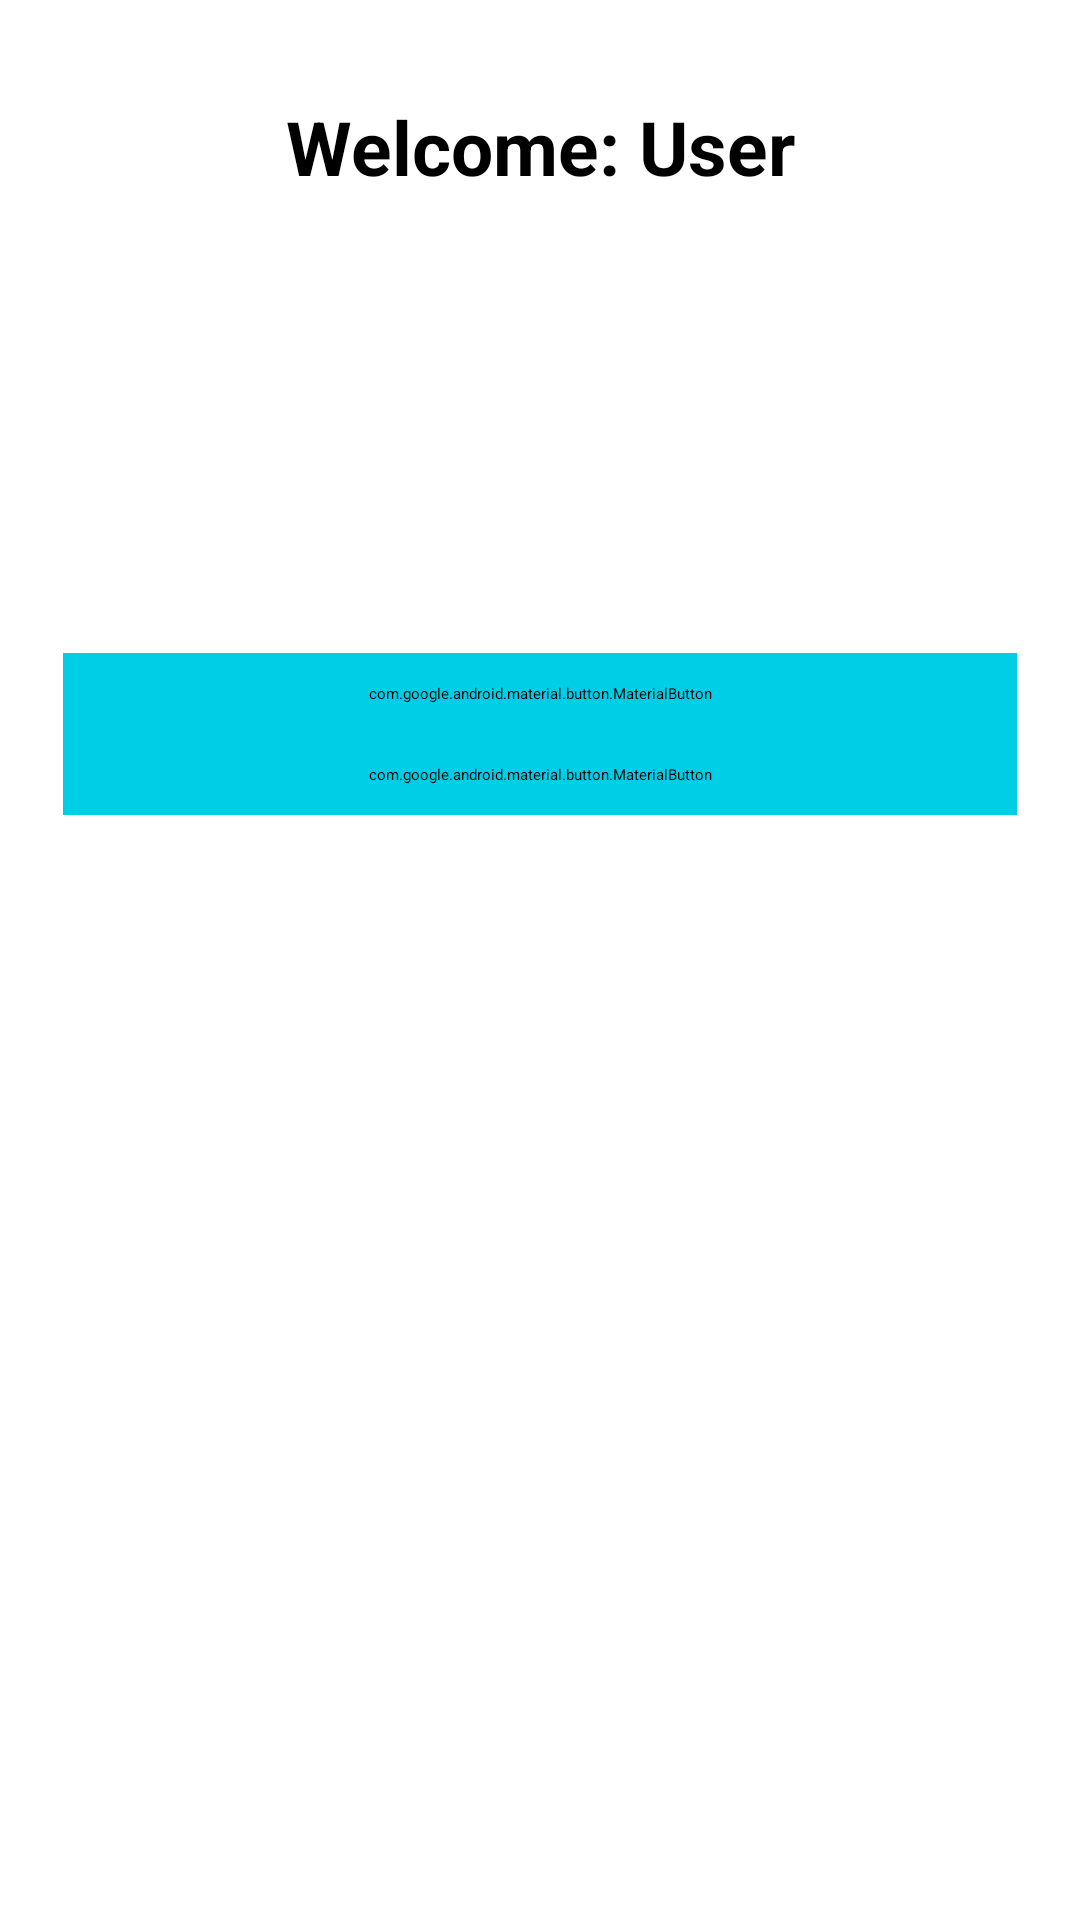

Produce the Android XML layout that renders to this screen, including the resource entries it uses.
<!-- AndroidManifest.xml: application theme Theme.TermProject -->
<!-- res/layout/activity_welcome_page.xml -->
<?xml version="1.0" encoding="utf-8"?>
<androidx.constraintlayout.widget.ConstraintLayout xmlns:android="http://schemas.android.com/apk/res/android"
    xmlns:app="http://schemas.android.com/apk/res-auto"
    xmlns:tools="http://schemas.android.com/tools"
    android:layout_width="match_parent"
    android:layout_height="match_parent"
    android:orientation="vertical"
    tools:context=".WelcomePage">

    <TextView
        android:id="@+id/login"
        android:layout_width="wrap_content"
        android:layout_height="wrap_content"
        android:layout_marginTop="32dp"
        android:gravity="center"
        android:text="Welcome: User"
        android:textColor="@color/black"
        android:textSize="25sp"
        android:textStyle="bold"
        app:layout_constraintEnd_toEndOf="parent"
        app:layout_constraintStart_toStartOf="parent"
        app:layout_constraintTop_toTopOf="parent" />

    <LinearLayout
        android:id="@+id/linearLayout"
        android:layout_width="0dp"
        android:layout_height="115dp"
        android:layout_gravity="center_vertical"
        android:layout_marginStart="16dp"
        android:layout_marginTop="8dp"
        android:layout_marginEnd="16dp"
        android:gravity="center"
        android:orientation="vertical"
        android:padding="5dp"
        app:layout_constraintEnd_toEndOf="parent"
        app:layout_constraintStart_toStartOf="parent"
        app:layout_constraintTop_toTopOf="@+id/guideline4">

        <com.google.android.material.button.MaterialButton
            android:id="@+id/startquiz"
            android:layout_width="match_parent"
            android:layout_height="wrap_content"
            android:backgroundTint="@color/bgcolor"
            android:padding="10dp"
            android:text="Start Quiz"
            android:textColor="@color/white"
            android:textSize="15dp"
            android:textStyle="bold" />

        <com.google.android.material.button.MaterialButton
            android:id="@+id/createquiz"
            android:layout_width="match_parent"
            android:layout_height="wrap_content"
            android:backgroundTint="@color/bgcolor"
            android:padding="10dp"
            android:text="Create Quiz"
            android:textColor="@color/white"
            android:textSize="15dp"
            android:textStyle="bold" />
    </LinearLayout>

    <androidx.constraintlayout.widget.Guideline
        android:id="@+id/guideline4"
        android:layout_width="wrap_content"
        android:layout_height="wrap_content"
        android:orientation="horizontal"
        app:layout_constraintGuide_percent="0.28" />


</androidx.constraintlayout.widget.ConstraintLayout>
<!-- resources referenced by this layout -->
<resources>
  <color name="bgcolor">#00CDE6</color>
  <color name="black">#FF000000</color>
  <color name="white">#FFFFFFFF</color>
</resources>
